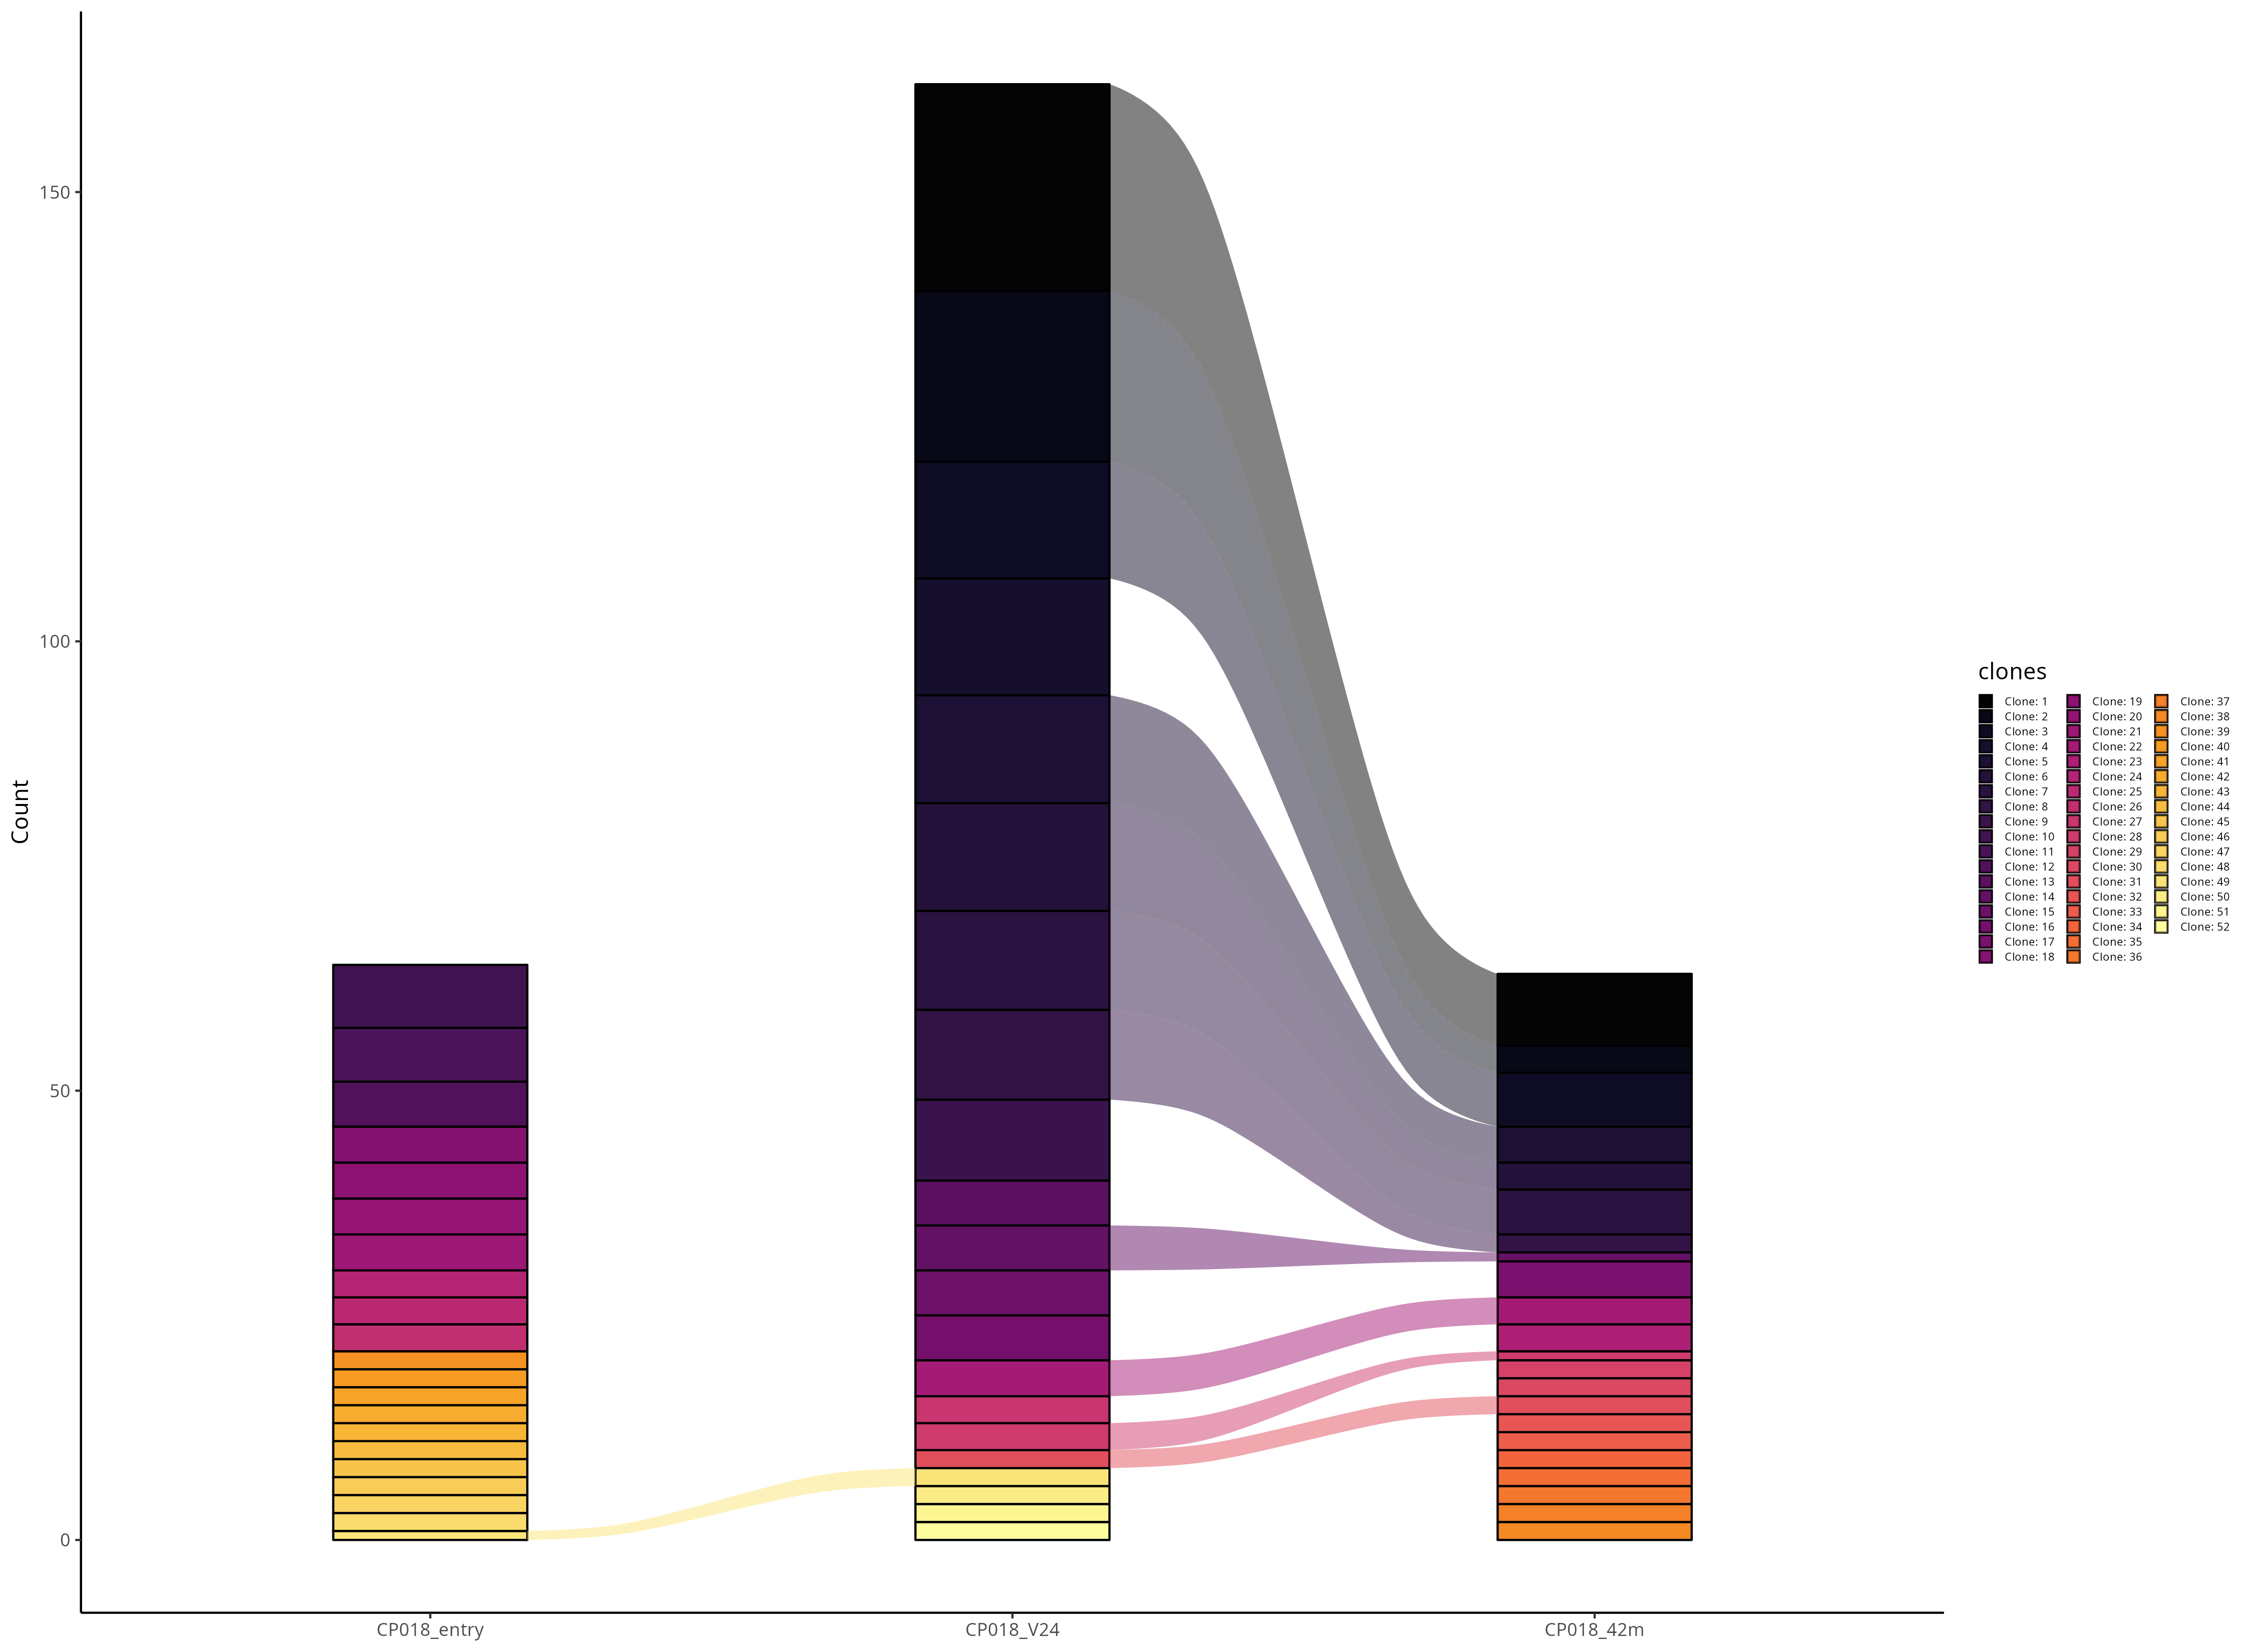

Source data for this figure (header and first rows):
clones, Count, Sample, original.clones
Clone: 7, 5, CP018_42m, NA;NA_TRBV25-1.TRBD1.TRBJ2-7.TRBC2;TGTGC…
Clone: 29, 2, CP018_42m, NA;NA_TRBV29-1.NA.TRBJ2-1.TRBC2;TGCAGCGT…
Clone: 22, 3, CP018_42m, NA;NA_TRBV30.NA.TRBJ2-5.TRBC2;TGTGCCTGGA…
Clone: 8, 2, CP018_42m, NA;NA_TRBV30.NA.TRBJ2-5.TRBC2;TGTGCCTGGA…
Clone: 30, 2, CP018_42m, NA;NA_TRBV5-1.NA.TRBJ1-1.TRBC1;TGCGCCAGC…
Clone: 31, 2, CP018_42m, TRAV1-2.TRAJ10.TRAC;TGTGCTGTGAGTCCGCCGGG…
Clone: 3, 6, CP018_42m, TRAV12-2.TRAJ31.TRAC;TGTGCCGTCATCAATGCCA…
Clone: 32, 2, CP018_42m, TRAV12-3.TRAJ17.TRAC;TGTGCAATGGGGGCGACTG…
Clone: 5, 4, CP018_42m, TRAV12-3.TRAJ48.TRAC;TGTGCAATTTTATCTAACT…
Clone: 1, 8, CP018_42m, TRAV12-3.TRAJ48.TRAC;TGTGCATCCTTATCTAACT…
Clone: 33, 2, CP018_42m, TRAV13-2.TRAJ10.TRAC;TGTGCAGAGATGATCACGG…
Clone: 34, 2, CP018_42m, TRAV13-2.TRAJ40.TRAC;TGTGCAGAGTCCAGAACCT…
Clone: 35, 2, CP018_42m, TRAV16.TRAJ26.TRAC;TGTGCTCTAAGTGATAACTAT…
Clone: 36, 2, CP018_42m, TRAV16.TRAJ26.TRAC;TRAV3.TRAJ36.TRAC;TGT…
Clone: 37, 2, CP018_42m, TRAV17.TRAJ54.TRAC;TGTGCTACGGACGCACTCAAG…
Clone: 17, 4, CP018_42m, TRAV19.TRAJ29.TRAC;TGTGCTCTGAGGGGGCCTCTT…
Clone: 23, 3, CP018_42m, TRAV19.TRAJ29.TRAC;TGTGCTCTGAGTGAGATGAAT…
Clone: 2, 3, CP018_42m, TRAV19.TRAJ29.TRAC;TGTGCTCTGAGTGAGGCTCGG…
Clone: 28, 1, CP018_42m, TRAV21.TRAJ56.TRAC;TGTGCTGCTACTGGAGCCAAT…
Clone: 14, 1, CP018_42m, TRAV26-1.TRAJ50.TRAC;TGCATCGTCAGAGTCGGAG…
Clone: 38, 2, CP018_42m, TRAV27.TRAJ52.TRAC;TGTGCATGTGCTAATGCTGGT…
Clone: 6, 3, CP018_42m, TRAV34.TRAJ24.TRAC;TGTGGAGCAGACAAGTCGGGC…
Clone: 49, 1, CP018_entry, NA;NA_TRBV13.NA.TRBJ1-1.TRBC1;TGTGCCAGCA…
Clone: 24, 3, CP018_entry, NA;NA_TRBV6-5.NA.TRBJ2-1.TRBC2;TGTGCCAGC…
Clone: 39, 2, CP018_entry, TRAV12-1.TRAJ3.TRAC;TGTGTGGTGAAAAGCAGTGC…
Clone: 25, 3, CP018_entry, TRAV12-2.TRAJ11.TRAC;TGTGCCGTGAGGTTAAATT…
Clone: 18, 4, CP018_entry, TRAV13-1.TRAJ12.TRAC;TGTGCAGCAAGTGGCAGCA…
Clone: 40, 2, CP018_entry, TRAV13-1.TRAJ3.TRAC;TGTGCAGCAGGGGGGGCGTA…
Clone: 41, 2, CP018_entry, TRAV17.TRAJ28.TRAC;TGTGCTACGGTCCGGTGGTCT…
Clone: 42, 2, CP018_entry, TRAV17.TRAJ34.TRAC;TGTGCTACGGACGGCAACACC…
Clone: 43, 2, CP018_entry, TRAV17.TRAJ42.TRAC;TGTGCTACGGAGAATTATGGA…
Clone: 12, 5, CP018_entry, TRAV22.TRAJ42.TRAC;TGTGCTGTGGGGGGAAGCCAA…
Clone: 44, 2, CP018_entry, TRAV22.TRAJ9.TRAC;TGTGCTGTGGATACTGGAGGCT…
Clone: 11, 6, CP018_entry, TRAV24.TRAJ50.TRAC;TGTGCCCCCCGCAAAAGAACC…
Clone: 45, 2, CP018_entry, TRAV35.TRAJ57.TRAC;TGTGCGGTGCTCACTCAGGGC…
Clone: 46, 2, CP018_entry, TRAV36DV7.TRAJ47.TRAC;TGTGCTGTGCCTAGGGAA…
Clone: 19, 4, CP018_entry, TRAV38-2DV8.TRAJ29.TRAC;TGTGCTCTGAATTCAG…
Clone: 26, 3, CP018_entry, TRAV38-2DV8.TRAJ57.TRAC;TGTGCTTGTAATCAGG…
Clone: 20, 4, CP018_entry, TRAV38-2DV8.TRAJ57.TRAC;TGTGCTTGTAATCAGG…
Clone: 47, 2, CP018_entry, TRAV8-3.TRAJ21.TRAC;TGTGCTGTGGGTGCCGGGAA…
Clone: 10, 7, CP018_entry, TRAV8-3.TRAJ33.TRAC;TGTGCTGTGGGTGCGGGGAG…
Clone: 48, 2, CP018_entry, TRAV8-4.TRAJ15.TRAC;TGTGCTGTGAGTGAGGGGCA…
Clone: 21, 4, CP018_entry, TRAV9-2.TRAJ6.TRAC;TGTGCTCTGAGTGATCTGACA…
Clone: 9, 9, CP018_V24, NA;NA_TRBV12-4.TRBD1.TRBJ2-7.TRBC2;TGTGC…
Clone: 49, 2, CP018_V24, NA;NA_TRBV13.NA.TRBJ1-1.TRBC1;TGTGCCAGCA…
Clone: 50, 2, CP018_V24, NA;NA_TRBV19.NA.TRBJ2-7.TRBC2;TGTGCCAGTA…
Clone: 7, 11, CP018_V24, NA;NA_TRBV25-1.TRBD1.TRBJ2-7.TRBC2;TGTGC…
Clone: 13, 5, CP018_V24, NA;NA_TRBV3-1.NA.TRBJ1-2.TRBC1;TGTGCCAGC…
Clone: 51, 2, CP018_V24, NA;NA_TRBV30.NA.TRBJ1-1.TRBC1;TGTGCCTGGA…
Clone: 27, 3, CP018_V24, NA;NA_TRBV30.NA.TRBJ1-1.TRBC1;TGTGCCTGGA…
Clone: 52, 2, CP018_V24, NA;NA_TRBV30.NA.TRBJ1-1.TRBC1;TGTGCCTGGA…
Clone: 22, 4, CP018_V24, NA;NA_TRBV30.NA.TRBJ2-5.TRBC2;TGTGCCTGGA…
Clone: 8, 10, CP018_V24, NA;NA_TRBV30.NA.TRBJ2-5.TRBC2;TGTGCCTGGA…
Clone: 31, 2, CP018_V24, TRAV1-2.TRAJ10.TRAC;TGTGCTGTGAGTCCGCCGGG…
Clone: 3, 13, CP018_V24, TRAV12-2.TRAJ31.TRAC;TGTGCCGTCATCAATGCCA…
Clone: 5, 12, CP018_V24, TRAV12-3.TRAJ48.TRAC;TGTGCAATTTTATCTAACT…
Clone: 1, 23, CP018_V24, TRAV12-3.TRAJ48.TRAC;TGTGCATCCTTATCTAACT…
Clone: 2, 19, CP018_V24, TRAV19.TRAJ29.TRAC;TGTGCTCTGAGTGAGGCTCGG…
Clone: 28, 3, CP018_V24, TRAV21.TRAJ56.TRAC;TGTGCTGCTACTGGAGCCAAT…
Clone: 4, 13, CP018_V24, TRAV24.TRAJ13.TRAC;TGTGCCACTCATTCTGGGGGT…
... 4 more rows
